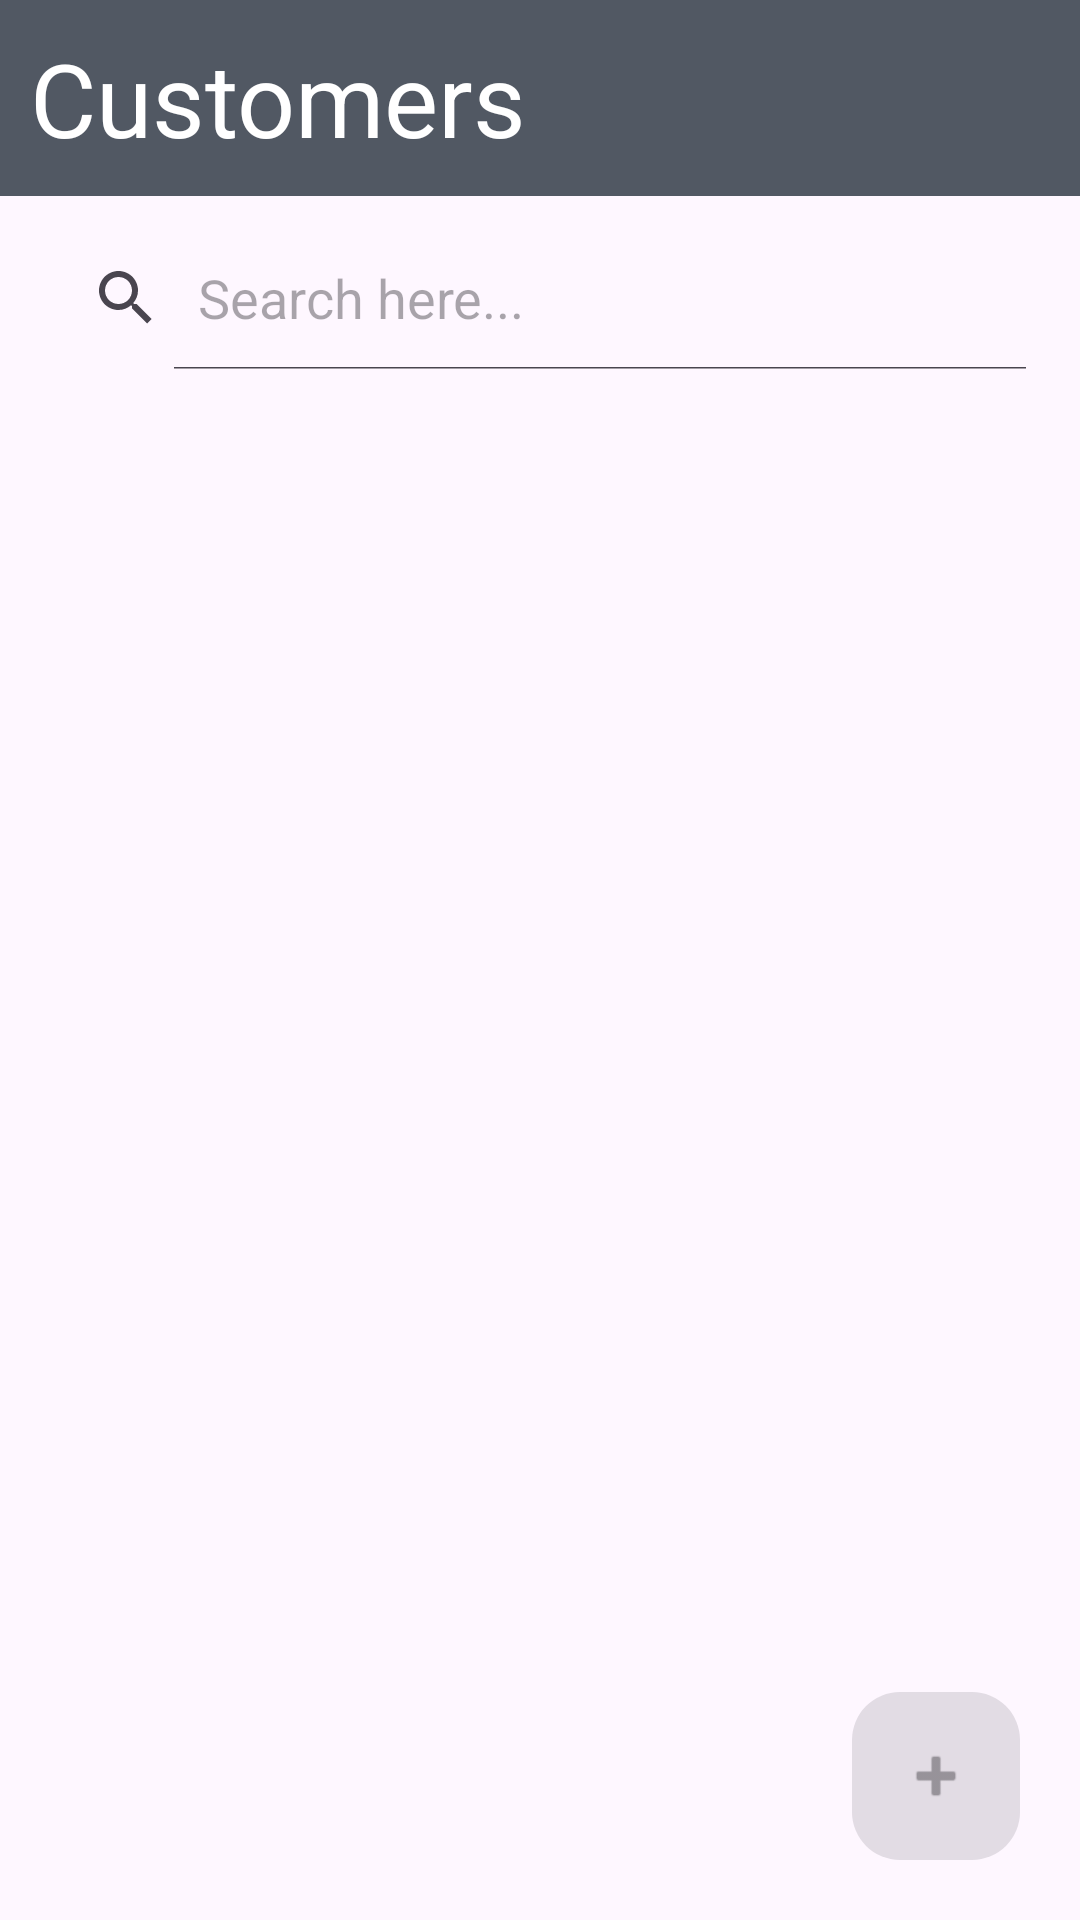

Layout XML and referenced resources for this Android screen:
<!-- AndroidManifest.xml: application theme Theme.Tentoclock -->
<!-- res/layout/activity_customers.xml -->
<?xml version="1.0" encoding="utf-8"?>
<androidx.constraintlayout.widget.ConstraintLayout xmlns:android="http://schemas.android.com/apk/res/android"
    xmlns:app="http://schemas.android.com/apk/res-auto"
    xmlns:tools="http://schemas.android.com/tools"
    android:layout_width="match_parent"
    android:layout_height="match_parent"
    tools:context=".Customers">

    <TextView
        android:id="@+id/textView3"
        android:layout_width="0dp"
        android:layout_height="wrap_content"
        android:background="@color/headerLight"
        android:padding="10dp"
        android:text="Customers"
        android:textColor="@color/white"
        android:textSize="34sp"
        app:layout_constraintEnd_toEndOf="parent"
        app:layout_constraintStart_toStartOf="parent"
        app:layout_constraintTop_toTopOf="parent" />

    <androidx.constraintlayout.widget.ConstraintLayout
        android:id="@+id/constraintLayout"
        android:layout_width="match_parent"
        android:layout_height="0dp"
        android:layout_margin="10dp"
        app:layout_constraintBottom_toBottomOf="parent"
        app:layout_constraintEnd_toEndOf="parent"
        app:layout_constraintStart_toStartOf="parent"
        app:layout_constraintTop_toBottomOf="@+id/searchview_customers">

        <androidx.recyclerview.widget.RecyclerView
            android:id="@+id/recyclerView_customers"
            android:layout_width="match_parent"
            android:layout_height="match_parent"
            android:layout_margin="10dp"
            app:layout_constraintBottom_toBottomOf="parent"
            app:layout_constraintEnd_toEndOf="parent"
            app:layout_constraintHorizontal_bias="0.0"
            app:layout_constraintStart_toStartOf="parent"
            app:layout_constraintTop_toTopOf="parent"
            app:layout_constraintVertical_bias="1.0" />

        <com.google.android.material.floatingactionbutton.FloatingActionButton
            android:id="@+id/floatBtn_addNewCustomer"
            android:layout_width="wrap_content"
            android:layout_height="wrap_content"
            android:layout_marginEnd="10dp"
            android:layout_marginBottom="10dp"
            android:clickable="true"
            android:enabled="false"
            android:contentDescription="Se Phgainei Sthn Othoni Pou Dhmiourgeis Neo Pelath"
            app:layout_constraintBottom_toBottomOf="parent"
            app:layout_constraintEnd_toEndOf="parent"
            app:srcCompat="@android:drawable/ic_input_add" />

    </androidx.constraintlayout.widget.ConstraintLayout>

    <SearchView
        android:id="@+id/searchview_customers"
        android:layout_width="0dp"
        android:layout_height="wrap_content"
        android:layout_margin="10dp"
        android:iconifiedByDefault="false"
        android:queryHint="Search here..."
        android:visibility="visible"
        app:layout_constraintEnd_toEndOf="parent"
        app:layout_constraintHorizontal_bias="0.5"
        app:layout_constraintStart_toStartOf="parent"
        app:layout_constraintTop_toBottomOf="@+id/textView3" />

</androidx.constraintlayout.widget.ConstraintLayout>
<!-- resources referenced by this layout -->
<resources>
  <color name="headerLight">#515863</color>
  <color name="white">#FFFFFFFF</color>
  <style name="Theme.Tentoclock" parent="Base.Theme.Tentoclock" />
  <style name="Base.Theme.Tentoclock" parent="Theme.Material3.DayNight.NoActionBar">
          
          
      </style>
</resources>
